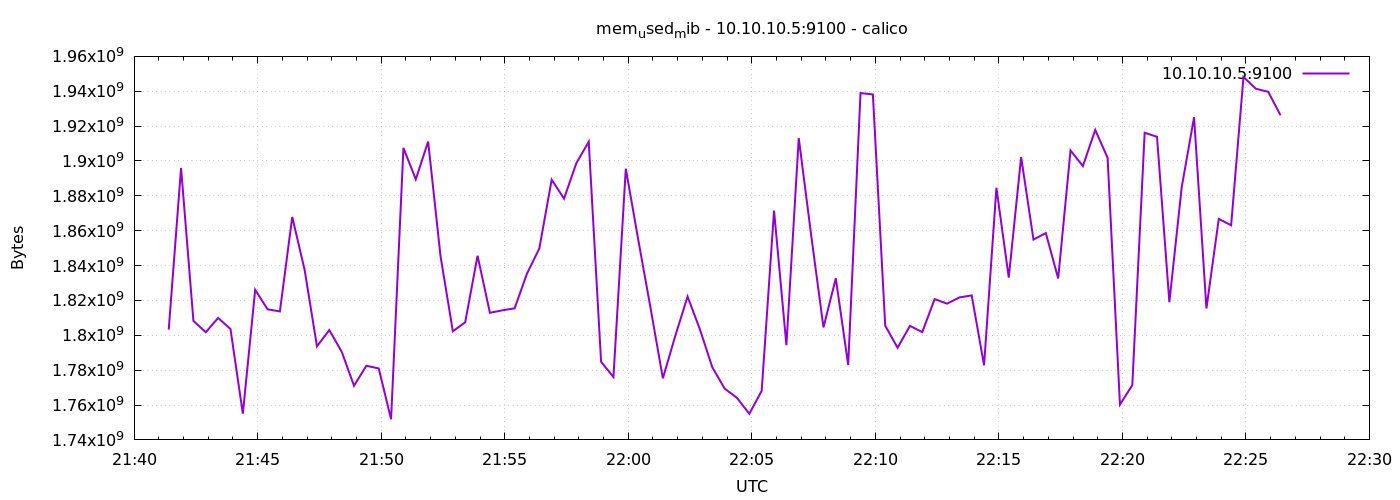

The data file committed next to this chart (first rows):
1776894084	1803264000
1776894114	1895956480
1776894144	1808273408
1776894174	1801760768
1776894204	1809932288
1776894234	1803636736
1776894264	1755033600
1776894294	1826123776
1776894324	1814917120
1776894354	1813692416
1776894384	1867898880
1776894414	1837617152
1776894444	1793691648
1776894474	1802977280
1776894504	1790631936
1776894534	1771057152
1776894564	1782538240
1776894594	1780977664
1776894624	1751896064
1776894654	1907519488
1776894684	1889464320
1776894714	1911144448
1776894744	1845510144
1776894774	1802321920
1776894804	1807470592
1776894834	1845657600
1776894864	1812905984
1776894894	1814310912
1776894924	1815474176
1776894954	1835372544
1776894984	1849815040
1776895014	1889247232
1776895044	1878405120
1776895074	1898799104
1776895104	1911021568
1776895134	1784827904
1776895164	1776046080
1776895194	1895579648
1776895224	1855123456
1776895254	1815773184
1776895284	1775341568
1776895314	1799507968
1776895344	1822228480
1776895374	1803395072
1776895404	1781678080
1776895434	1769455616
1776895464	1764093952
1776895494	1754980352
1776895524	1768153088
1776895554	1871540224
1776895584	1794326528
1776895614	1913102336
1776895644	1857757184
1776895674	1804525568
1776895704	1832710144
1776895734	1782984704
1776895764	1938952192
1776895794	1938157568
1776895824	1805496320
1776895854	1792856064
1776895884	1805402112
... 30 more rows
